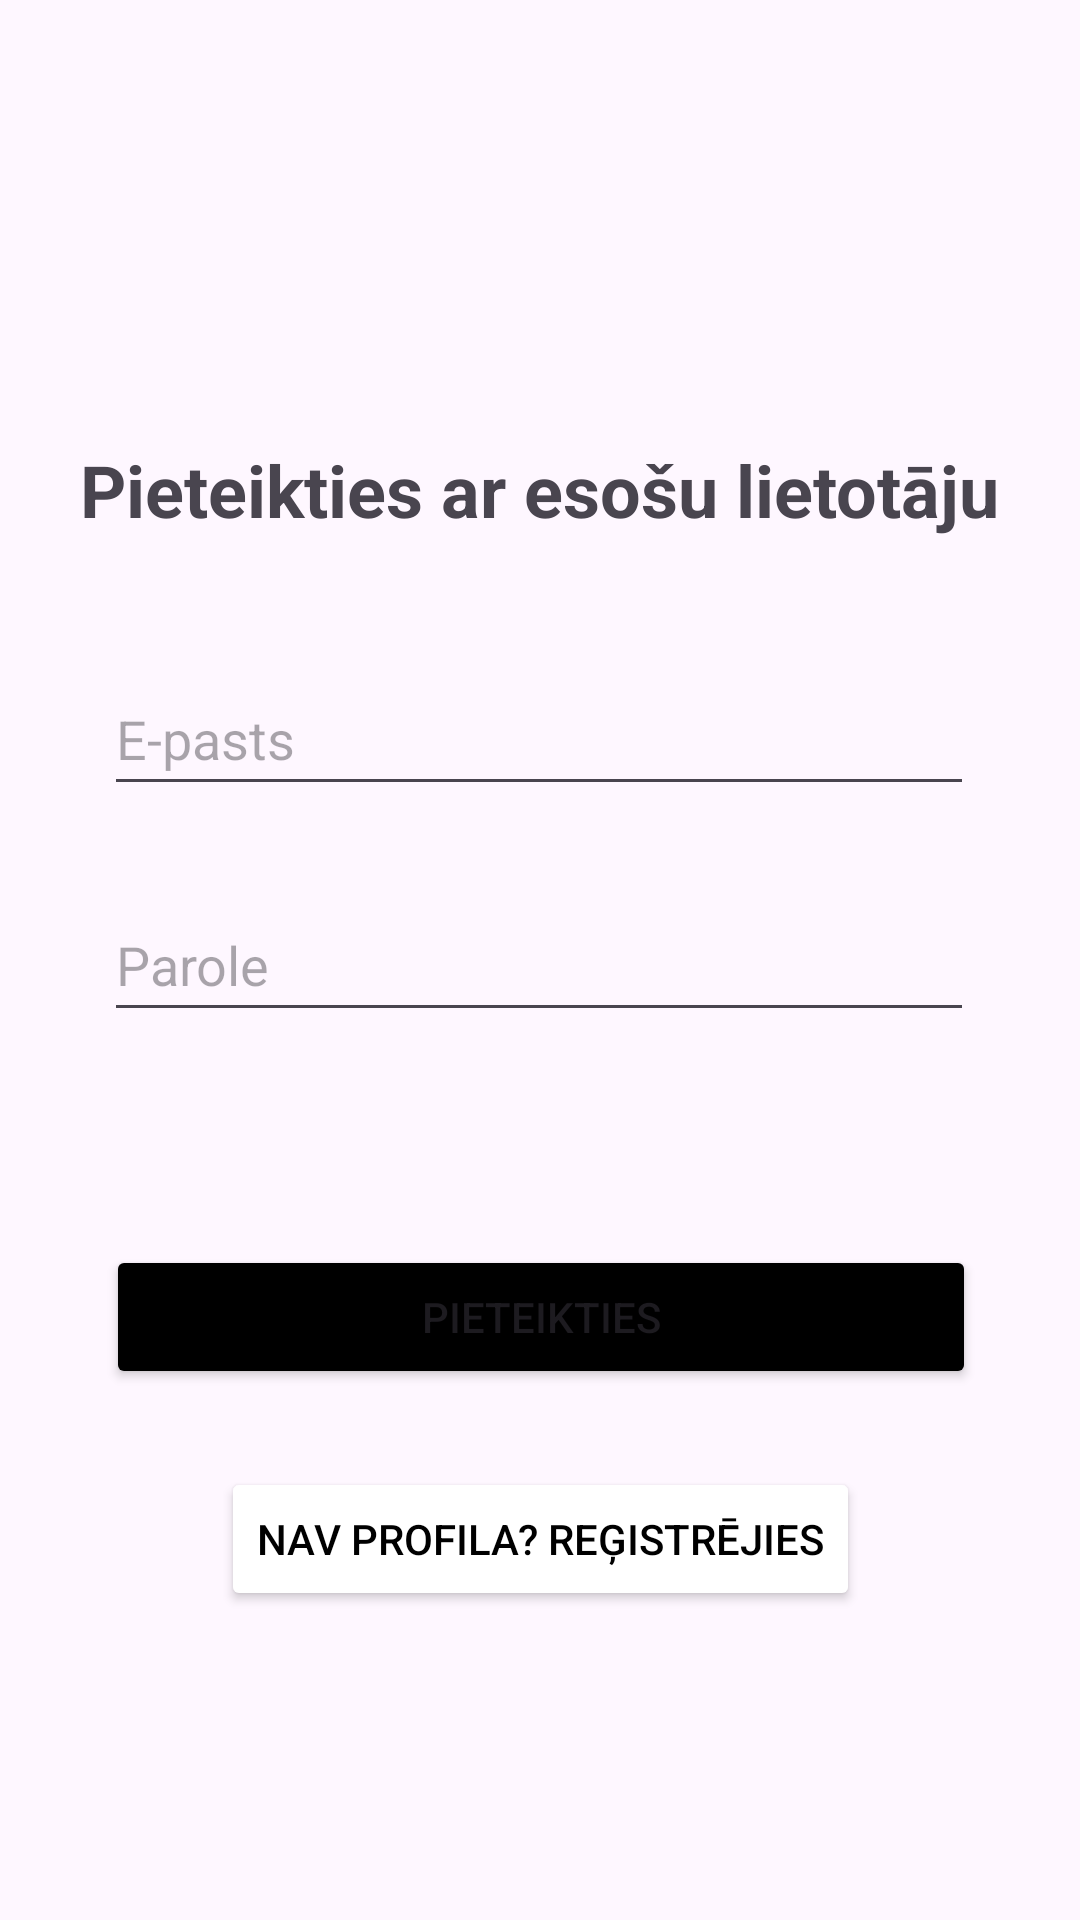

Android layout source for this screen:
<!-- AndroidManifest.xml: application theme Theme.RezerveGaldinu -->
<!-- res/layout/activity_login.xml -->
<?xml version="1.0" encoding="utf-8"?>
<androidx.constraintlayout.widget.ConstraintLayout xmlns:android="http://schemas.android.com/apk/res/android"
    xmlns:app="http://schemas.android.com/apk/res-auto"
    xmlns:tools="http://schemas.android.com/tools"
    android:layout_width="match_parent"
    android:layout_height="match_parent"
    tools:context=".LoginActivity">

    <TextView
        android:id="@+id/textView"
        android:layout_width="wrap_content"
        android:layout_height="wrap_content"
        android:text="@string/loginTitle"
        android:textSize="24sp"
        android:textStyle="bold"
        app:layout_constraintBottom_toBottomOf="parent"
        app:layout_constraintEnd_toEndOf="parent"
        app:layout_constraintHorizontal_bias="0.498"
        app:layout_constraintStart_toStartOf="parent"
        app:layout_constraintTop_toTopOf="parent"
        app:layout_constraintVertical_bias="0.242" />

    <EditText
        android:id="@+id/loginEmailInput"
        android:layout_width="290dp"
        android:layout_height="48dp"
        android:autofillHints="emailAddress"
        android:ems="10"
        android:hint="@string/epasts_hint"
        android:inputType="textEmailAddress"
        app:layout_constraintBottom_toBottomOf="parent"
        app:layout_constraintEnd_toEndOf="parent"
        app:layout_constraintHorizontal_bias="0.497"
        app:layout_constraintStart_toStartOf="parent"
        app:layout_constraintTop_toTopOf="parent"
        app:layout_constraintVertical_bias="0.373" />

    <EditText
        android:id="@+id/loginPasswordInput"
        android:layout_width="290dp"
        android:layout_height="48dp"
        android:autofillHints="password"
        android:ems="10"
        android:hint="@string/parole_hint"
        android:inputType="textPassword"
        app:layout_constraintBottom_toBottomOf="parent"
        app:layout_constraintEnd_toEndOf="parent"
        app:layout_constraintHorizontal_bias="0.495"
        app:layout_constraintStart_toStartOf="parent"
        app:layout_constraintTop_toTopOf="parent" />

    <Button
        android:id="@+id/loginSubmitBtn"
        android:layout_width="wrap_content"
        android:layout_height="wrap_content"
        android:width="290dp"
        android:backgroundTint="#000000"
        android:lineHeight="48dp"
        android:text="@string/pieteikties"
        app:layout_constraintBottom_toBottomOf="parent"
        app:layout_constraintEnd_toEndOf="parent"
        app:layout_constraintHorizontal_bias="0.504"
        app:layout_constraintStart_toStartOf="parent"
        app:layout_constraintTop_toTopOf="parent"
        app:layout_constraintVertical_bias="0.701" />

    <Button
        android:id="@+id/noProfileRegisterBtn"
        android:layout_width="wrap_content"
        android:layout_height="wrap_content"
        android:backgroundTint="#FFFFFF"
        android:text="@string/noProfileRegister"
        android:textColor="#000000"
        app:layout_constraintBottom_toBottomOf="parent"
        app:layout_constraintEnd_toEndOf="parent"
        app:layout_constraintStart_toStartOf="parent"
        app:layout_constraintTop_toBottomOf="@+id/loginSubmitBtn"
        app:layout_constraintVertical_bias="0.201" />

</androidx.constraintlayout.widget.ConstraintLayout>
<!-- resources referenced by this layout -->
<resources>
  <string name="epasts_hint">E-pasts</string>
  <string name="loginTitle">Pieteikties ar esošu lietotāju</string>
  <string name="noProfileRegister">Nav profila? Reģistrējies</string>
  <string name="parole_hint">Parole</string>
  <string name="pieteikties">Pieteikties</string>
  <style name="Theme.RezerveGaldinu" parent="Base.Theme.RezerveGaldinu" />
  <style name="Base.Theme.RezerveGaldinu" parent="Theme.Material3.DayNight.NoActionBar">
          
          
      </style>
</resources>
